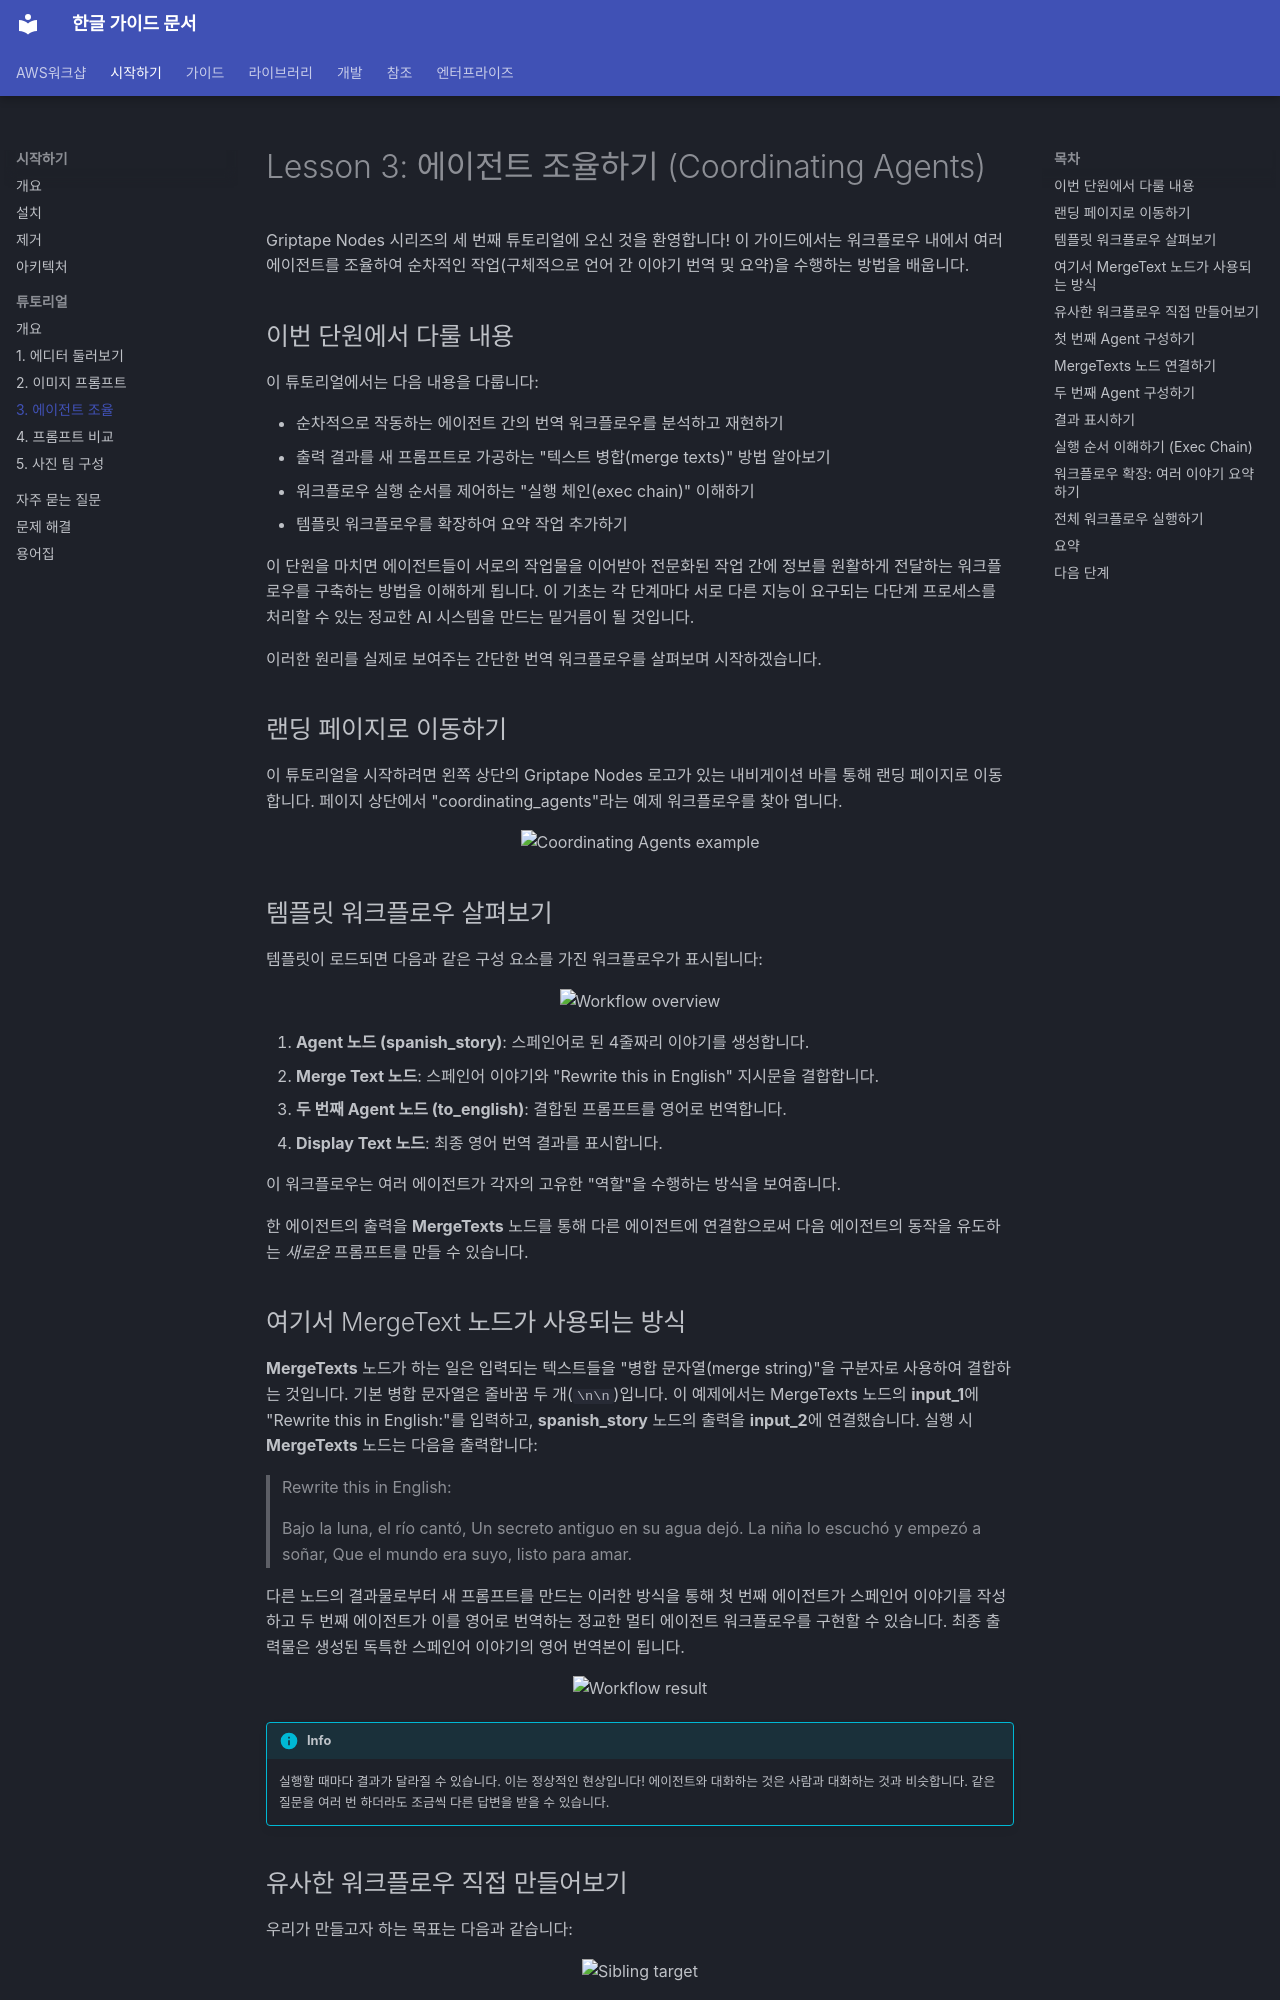

repository: fdotbeomhee/fnkr_gtn_doc · page: tutorials/02_coordinating_agents/index.html · generator: mkdocs

# Lesson 3: 에이전트 조율하기 (Coordinating Agents) {: #coordinating-agents }

Griptape Nodes 시리즈의 세 번째 튜토리얼에 오신 것을 환영합니다! 이 가이드에서는 워크플로우 내에서 여러 에이전트를 조율하여 순차적인 작업(구체적으로 언어 간 이야기 번역 및 요약)을 수행하는 방법을 배웁니다.

## 이번 단원에서 다룰 내용

이 튜토리얼에서는 다음 내용을 다룹니다:

- 순차적으로 작동하는 에이전트 간의 번역 워크플로우를 분석하고 재현하기
- 출력 결과를 새 프롬프트로 가공하는 "텍스트 병합(merge texts)" 방법 알아보기
- 워크플로우 실행 순서를 제어하는 "실행 체인(exec chain)" 이해하기
- 템플릿 워크플로우를 확장하여 요약 작업 추가하기

이 단원을 마치면 에이전트들이 서로의 작업물을 이어받아 전문화된 작업 간에 정보를 원활하게 전달하는 워크플로우를 구축하는 방법을 이해하게 됩니다. 이 기초는 각 단계마다 서로 다른 지능이 요구되는 다단계 프로세스를 처리할 수 있는 정교한 AI 시스템을 만드는 밑거름이 될 것입니다.

이러한 원리를 실제로 보여주는 간단한 번역 워크플로우를 살펴보며 시작하겠습니다.

## 랜딩 페이지로 이동하기

이 튜토리얼을 시작하려면 왼쪽 상단의 Griptape Nodes 로고가 있는 내비게이션 바를 통해 랜딩 페이지로 이동합니다. 페이지 상단에서 "coordinating_agents"라는 예제 워크플로우를 찾아 엽니다.

<p align="center">
  <img src="assets/coordinating_agents_example.png" alt="Coordinating Agents example">
</p>

## 템플릿 워크플로우 살펴보기

템플릿이 로드되면 다음과 같은 구성 요소를 가진 워크플로우가 표시됩니다:

<p align="center">
  <img src="assets/workflow_overview.png" alt="Workflow overview">
</p>

1. **Agent 노드 (spanish_story)**: 스페인어로 된 4줄짜리 이야기를 생성합니다.
1. **Merge Text 노드**: 스페인어 이야기와 "Rewrite this in English" 지시문을 결합합니다.
1. **두 번째 Agent 노드 (to_english)**: 결합된 프롬프트를 영어로 번역합니다.
1. **Display Text 노드**: 최종 영어 번역 결과를 표시합니다.

이 워크플로우는 여러 에이전트가 각자의 고유한 "역할"을 수행하는 방식을 보여줍니다.

한 에이전트의 출력을 **MergeTexts** 노드를 통해 다른 에이전트에 연결함으로써 다음 에이전트의 동작을 유도하는 *새로운* 프롬프트를 만들 수 있습니다.

## 여기서 MergeText 노드가 사용되는 방식

**MergeTexts** 노드가 하는 일은 입력되는 텍스트들을 "병합 문자열(merge string)"을 구분자로 사용하여 결합하는 것입니다. 기본 병합 문자열은 줄바꿈 두 개(`\n\n`)입니다. 이 예제에서는 MergeTexts 노드의 **input_1**에 "Rewrite this in English:"를 입력하고, **spanish_story** 노드의 출력을 **input_2**에 연결했습니다. 실행 시 **MergeTexts** 노드는 다음을 출력합니다:

> Rewrite this in English:
>
> Bajo la luna, el río cantó,
> Un secreto antiguo en su agua dejó.
> La niña lo escuchó y empezó a soñar,
> Que el mundo era suyo, listo para amar.

다른 노드의 결과물로부터 새 프롬프트를 만드는 이러한 방식을 통해 첫 번째 에이전트가 스페인어 이야기를 작성하고 두 번째 에이전트가 이를 영어로 번역하는 정교한 멀티 에이전트 워크플로우를 구현할 수 있습니다. 최종 출력물은 생성된 독특한 스페인어 이야기의 영어 번역본이 됩니다.

<p align="center">
    <img src="assets/workflow_result.png" alt="Workflow result"  width="500">
  </p>

!!! info

    실행할 때마다 결과가 달라질 수 있습니다. 이는 정상적인 현상입니다! 에이전트와 대화하는 것은 사람과 대화하는 것과 비슷합니다. 같은 질문을 여러 번 하더라도 조금씩 다른 답변을 받을 수 있습니다.
